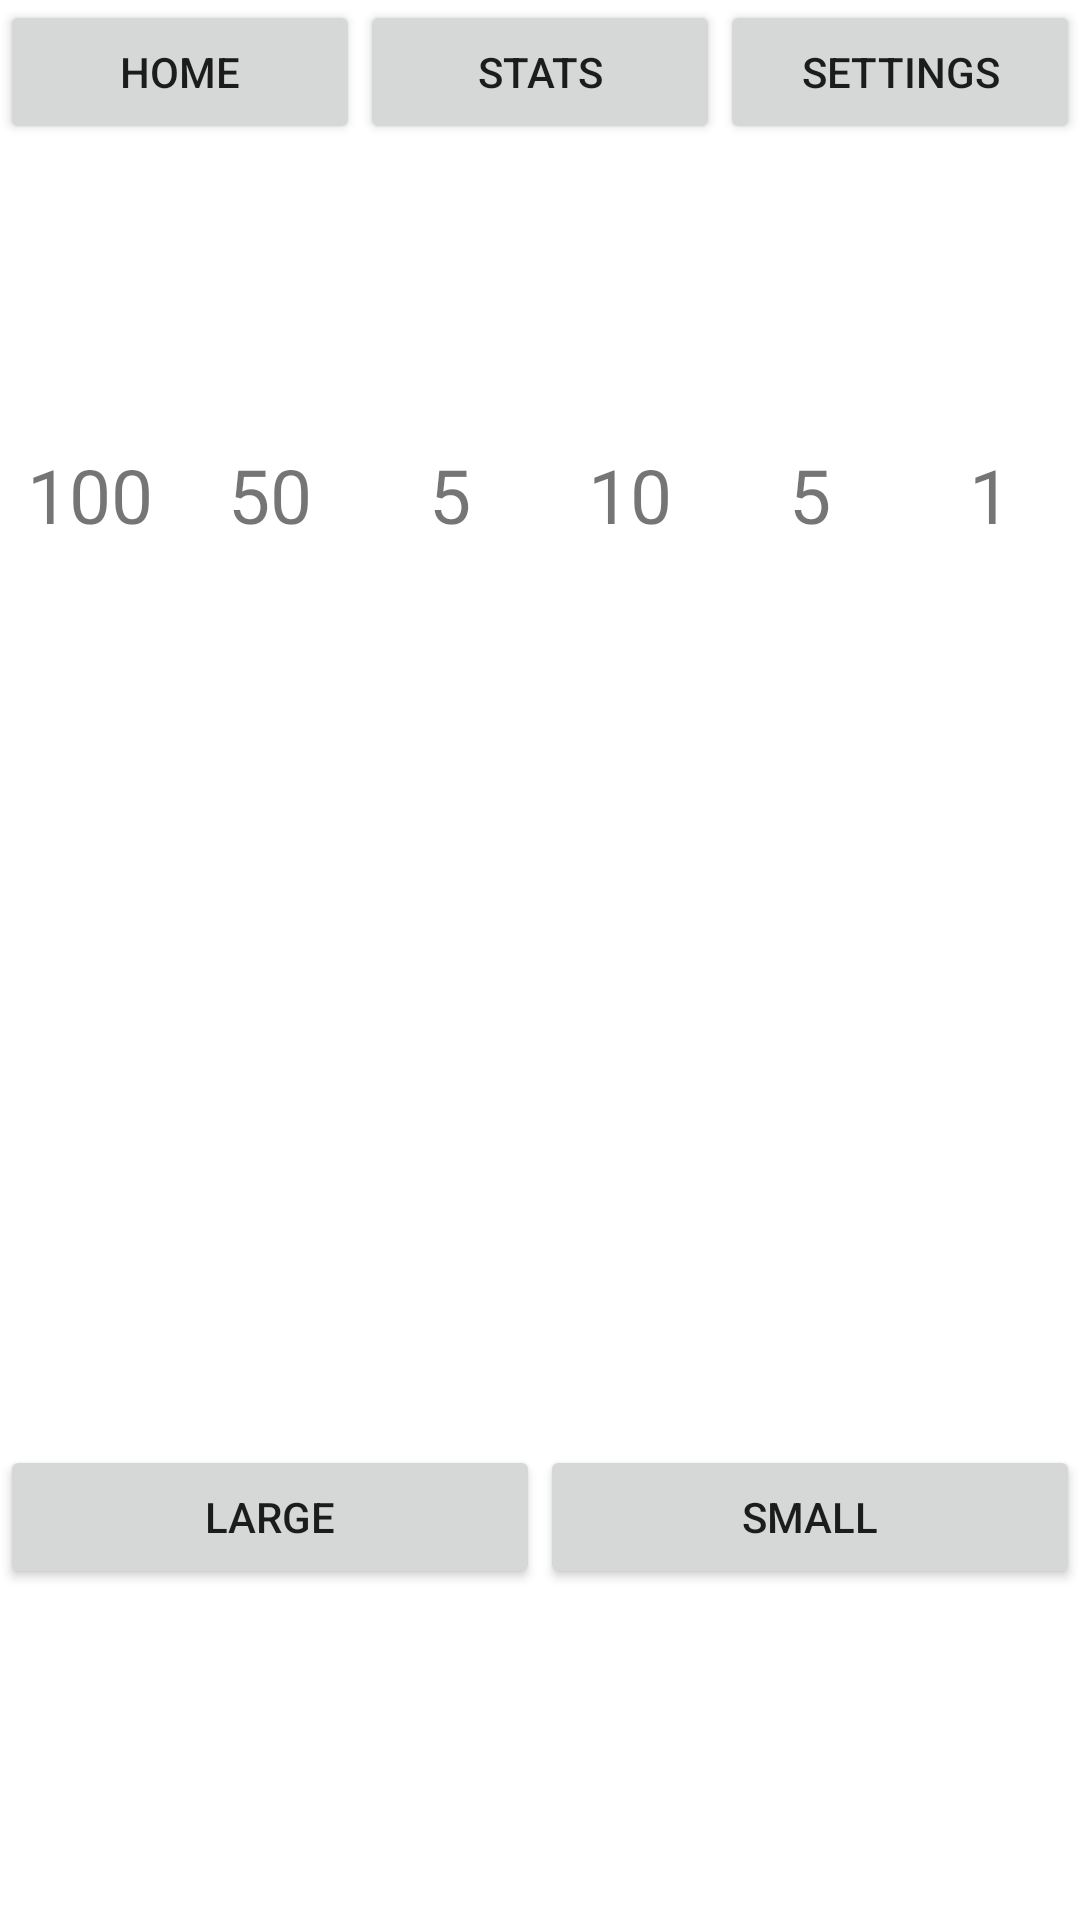

The Android layout XML behind this screen, and the referenced resources:
<!-- AndroidManifest.xml: application theme Theme.TheNumbersGame -->
<!-- res/layout/activity_main.xml -->
<?xml version="1.0" encoding="utf-8"?>
<androidx.appcompat.widget.LinearLayoutCompat
    xmlns:android="http://schemas.android.com/apk/res/android"
    xmlns:app="http://schemas.android.com/apk/res-auto"
    xmlns:tools="http://schemas.android.com/tools"
    android:layout_width="match_parent"
    android:layout_height="match_parent"
    android:orientation="vertical"
    tools:context=".MainActivity">


    <TableRow
        android:layout_width="match_parent"
        android:layout_height="wrap_content" >

        <Button
            android:id="@+id/home"
            android:layout_width="match_parent"
            android:layout_height="wrap_content"
            android:text="Home"
            android:layout_weight="1"
            android:layout_gravity="center_horizontal"
            />

        <Button
            android:id="@+id/stats"
            android:layout_width="match_parent"
            android:layout_height="wrap_content"
            android:layout_weight="1"
            android:layout_gravity="center_horizontal"
            android:text="Stats" />

        <Button
            android:id="@+id/settings"
            android:layout_width="match_parent"
            android:layout_height="wrap_content"
            android:layout_weight="1"
            android:layout_gravity="center_horizontal"
            android:text="Settings" />
    </TableRow>

    <Space
        android:layout_width="wrap_content"
        android:layout_height="100dp"/>

    <TableRow
        android:layout_width="match_parent"
        android:layout_height="wrap_content" >

        <TextView
            android:id="@+id/num_1"
            android:layout_width="match_parent"
            android:layout_height="wrap_content"
            android:layout_weight="1"
            android:layout_gravity="center_horizontal"
            android:textAlignment="center"
            android:textSize="25dp"
            android:text="100" />

        <TextView
            android:id="@+id/num_2"
            android:layout_width="match_parent"
            android:layout_height="wrap_content"
            android:layout_weight="1"
            android:layout_gravity="center_horizontal"
            android:textAlignment="center"
            android:textSize="25dp"
            android:text="50" />

        <TextView
            android:id="@+id/num_3"
            android:layout_width="match_parent"
            android:layout_height="wrap_content"
            android:layout_weight="1"
            android:layout_gravity="center_horizontal"
            android:textAlignment="center"
            android:textSize="25dp"
            android:text="5" />

        <TextView
            android:id="@+id/num_4"
            android:layout_width="match_parent"
            android:layout_height="wrap_content"
            android:layout_weight="1"
            android:layout_gravity="center_horizontal"
            android:textAlignment="center"
            android:textSize="25dp"
            android:text="10" />

        <TextView
            android:id="@+id/num_5"
            android:layout_width="match_parent"
            android:layout_height="wrap_content"
            android:layout_weight="1"
            android:layout_gravity="center_horizontal"
            android:textAlignment="center"
            android:textSize="25dp"
            android:text="5" />

        <TextView
            android:id="@+id/num_6"
            android:layout_width="match_parent"
            android:layout_height="wrap_content"
            android:layout_weight="1"
            android:layout_gravity="center_horizontal"
            android:textAlignment="center"
            android:textSize="25dp"
            android:text="1" />
    </TableRow>

    <Space
        android:layout_width="wrap_content"
        android:layout_height="300dp"/>

    <TableRow
        android:layout_width="match_parent"
        android:layout_height="wrap_content" >

        <Button
            android:id="@+id/large"
            android:layout_width="wrap_content"
            android:layout_height="wrap_content"
            android:layout_weight="1"
            android:text="Large" />

        <Button
            android:id="@+id/small"
            android:layout_width="wrap_content"
            android:layout_height="wrap_content"
            android:layout_weight="1"
            android:text="Small" />

    </TableRow>

    <Space
        android:layout_width="wrap_content"
        android:layout_height="100dp"/>

    <TableRow
        android:layout_width="match_parent"
        android:layout_height="wrap_content"
        android:layout_gravity="bottom">

        <Button
            android:id="@+id/quick"
            android:layout_width="wrap_content"
            android:layout_height="wrap_content"
            android:layout_weight="1"
            android:layout_gravity="center_horizontal"
            android:text="Quick Pick" />

    </TableRow>


</androidx.appcompat.widget.LinearLayoutCompat>
<!-- resources referenced by this layout -->
<resources>
  <style name="Theme.TheNumbersGame" parent="Theme.MaterialComponents.DayNight.DarkActionBar">
          
          <item name="colorPrimary">@color/black</item>
          <item name="colorPrimaryVariant">@color/light_blue</item>
          <item name="colorOnPrimary">@color/white</item>
          
          <item name="colorSecondary">@color/teal_200</item>
          <item name="colorSecondaryVariant">@color/teal_700</item>
          <item name="colorOnSecondary">@color/white</item>
          
          <item name="android:statusBarColor" tools:targetApi="l">?attr/colorPrimaryVariant</item>
          
      </style>
  <color name="black">#121212</color>
  <color name="light_blue">#8DEAFF</color>
  <color name="white">#FFFFFFFF</color>
  <color name="teal_200">#FF03DAC5</color>
  <color name="teal_700">#FF018786</color>
</resources>
